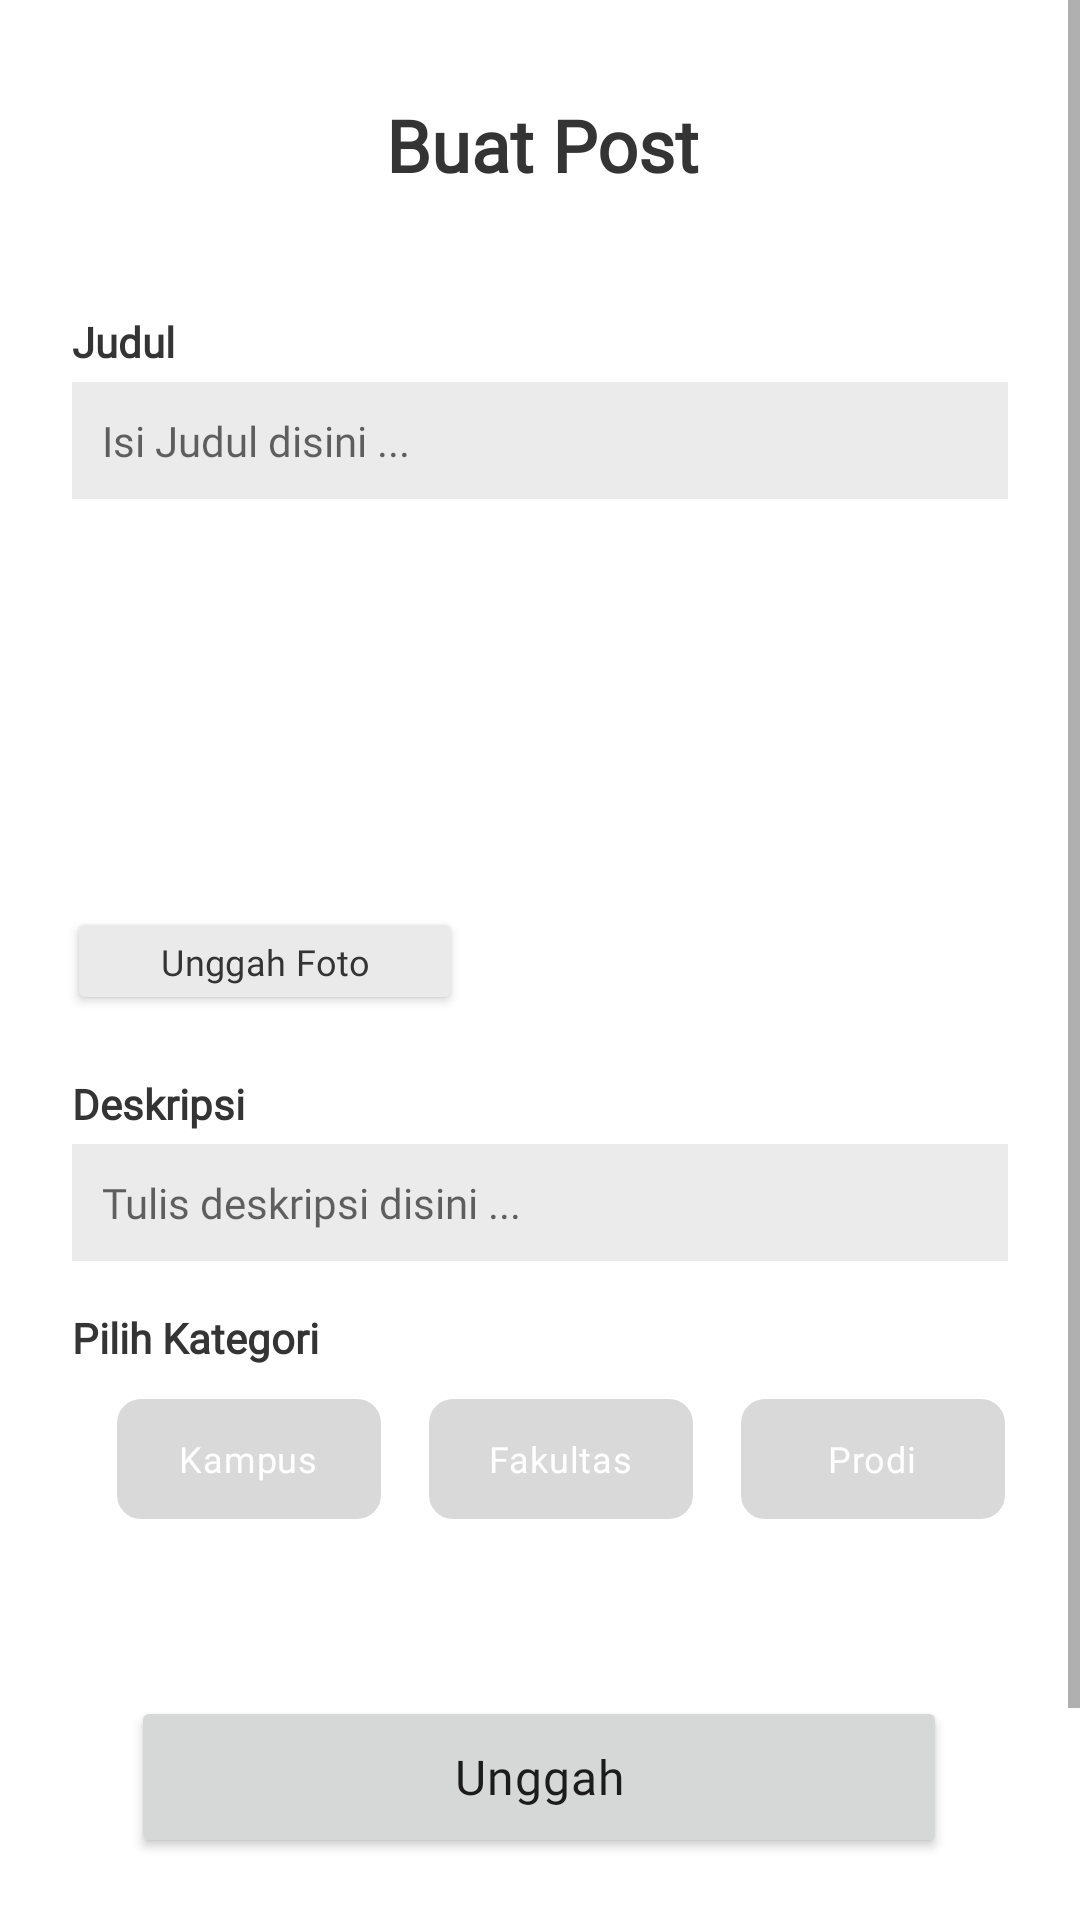

The Android layout XML behind this screen, and the referenced resources:
<!-- AndroidManifest.xml: application theme Theme.MyUnpad -->
<!-- res/layout/fragment_add_post.xml -->
<?xml version="1.0" encoding="utf-8"?>
<ScrollView xmlns:android="http://schemas.android.com/apk/res/android"
    xmlns:app="http://schemas.android.com/apk/res-auto"
    xmlns:tools="http://schemas.android.com/tools"
    android:layout_width="match_parent"
    android:layout_height="match_parent"
    tools:context=".ui.addpost.AddPostFragment">

    <androidx.constraintlayout.widget.ConstraintLayout
        android:layout_width="match_parent"
        android:layout_height="wrap_content"
        android:paddingBottom="100dp">

        <TextView
            android:id="@+id/tv_judul"
            android:layout_width="match_parent"
            android:layout_height="23dp"
            android:layout_marginStart="24dp"
            android:layout_marginTop="40dp"
            android:layout_marginEnd="24dp"
            android:fontFamily="@font/bold"
            android:text="Judul "
            android:textColor="#343434"
            android:textSize="14sp"
            android:textStyle="bold"
            app:layout_constraintEnd_toEndOf="parent"
            app:layout_constraintHorizontal_bias="0.0"
            app:layout_constraintStart_toStartOf="parent"
            app:layout_constraintTop_toBottomOf="@+id/iv_buatpost" />


        <com.google.android.material.textfield.TextInputEditText
            android:id="@+id/et_judul"
            android:layout_width="match_parent"
            android:layout_height="wrap_content"
            android:layout_marginStart="24dp"
            android:layout_marginEnd="24dp"
            android:background="#EBEBEB"
            android:fontFamily="@font/light"
            android:paddingStart="10dp"
            android:paddingTop="10dp"
            android:hint="Isi Judul disini ..."
            android:paddingEnd="10dp"
            android:paddingBottom="10dp"
            android:textSize="14sp"
            app:layout_constraintEnd_toEndOf="parent"
            app:layout_constraintHorizontal_bias="1.0"
            app:layout_constraintStart_toStartOf="parent"
            app:layout_constraintTop_toBottomOf="@+id/tv_judul" />

        <TextView
            android:id="@+id/tv_konten"
            android:layout_width="match_parent"
            android:layout_height="23dp"
            android:layout_marginStart="24dp"
            android:layout_marginTop="20dp"
            android:layout_marginEnd="24dp"
            android:fontFamily="@font/bold"
            android:text="Deskripsi"
            android:textColor="#343434"
            android:textSize="14sp"
            android:textStyle="bold"
            app:layout_constraintEnd_toEndOf="parent"
            app:layout_constraintHorizontal_bias="0.0"
            app:layout_constraintStart_toStartOf="parent"
            app:layout_constraintTop_toBottomOf="@+id/btn_unggahfoto" />

        <com.google.android.material.textfield.TextInputEditText
            android:id="@+id/et_konten"
            android:layout_width="match_parent"
            android:layout_height="wrap_content"
            android:layout_marginStart="24dp"
            android:layout_marginEnd="24dp"
            android:background="#EBEBEB"
            android:fontFamily="@font/light"
            android:hint="Tulis deskripsi disini ..."
            android:paddingStart="10dp"
            android:paddingTop="10dp"
            android:paddingEnd="10dp"
            android:paddingBottom="10dp"
            android:textSize="14sp"
            app:layout_constraintEnd_toEndOf="parent"
            app:layout_constraintHorizontal_bias="0.571"
            app:layout_constraintStart_toStartOf="parent"
            app:layout_constraintTop_toBottomOf="@+id/tv_konten" />

        <TextView
            android:id="@+id/iv_buatpost"
            android:layout_width="wrap_content"
            android:layout_height="wrap_content"
            android:layout_marginTop="32dp"
            android:fontFamily="@font/bold"
            android:text="Buat Post"
            android:textColor="#343434"
            android:textSize="24sp"
            android:textStyle="bold"
            app:layout_constraintEnd_toEndOf="parent"
            app:layout_constraintHorizontal_bias="0.503"
            app:layout_constraintStart_toStartOf="parent"
            app:layout_constraintTop_toTopOf="parent" />

        <Button
            android:id="@+id/btn_unggahfoto"
            android:layout_width="132dp"
            android:layout_height="36dp"
            android:layout_marginStart="16dp"
            android:layout_marginTop="16dp"
            android:backgroundTint="#EAEAEA"
            android:fontFamily="@font/semibold"
            android:foregroundTint="#EBEBEB"
            android:letterSpacing="0.01"
            android:text="Unggah Foto"
            android:textAllCaps="false"
            android:textColor="#343434"
            android:textSize="12sp"
            app:cornerRadius="30dp"
            app:iconTint="#D8D8D8"
            app:layout_constraintEnd_toEndOf="parent"
            app:layout_constraintHorizontal_bias="0.03"
            app:layout_constraintStart_toStartOf="parent"
            app:layout_constraintTop_toBottomOf="@+id/iv_gambar"
            app:rippleColor="#D8D8D8" />

        <Button
            android:id="@+id/btn_upload"
            android:layout_width="272dp"
            android:layout_height="54dp"
            android:layout_marginStart="20dp"
            android:layout_marginTop="48dp"
            android:layout_marginEnd="20dp"
            android:fontFamily="@font/bold"
            android:letterSpacing="0.02"
            android:text="Unggah"
            android:textAllCaps="false"
            android:textSize="16sp"
            app:cornerRadius="10dp"
            app:layout_constraintEnd_toEndOf="parent"
            app:layout_constraintHorizontal_bias="0.49"
            app:layout_constraintStart_toStartOf="parent"
            app:layout_constraintTop_toBottomOf="@+id/rg_kategori" />

        <RadioGroup
            android:id="@+id/rg_kategori"
            android:layout_width="326dp"
            android:layout_height="62dp"
            android:gravity="center"
            android:orientation="horizontal"
            app:layout_constraintEnd_toEndOf="parent"
            app:layout_constraintHorizontal_bias="0.0"
            app:layout_constraintStart_toStartOf="@+id/iv_pilihkategori"
            app:layout_constraintTop_toBottomOf="@+id/iv_pilihkategori">

            <RadioButton
                android:id="@+id/rb_kampus"
                android:layout_width="88dp"
                android:layout_height="40dp"
                android:layout_marginHorizontal="8dp"
                android:width="120dp"
                android:background="@drawable/button_selector"
                android:button="@android:color/transparent"
                android:fontFamily="@font/semibold"
                android:gravity="center"
                android:letterSpacing="0.02"
                android:text="Kampus"
                android:textColor="@color/white"
                android:textSize="12sp" />

            <RadioButton
                android:id="@+id/rb_fakultas"
                android:layout_width="88dp"
                android:layout_height="40dp"
                android:layout_marginHorizontal="8dp"
                android:width="120dp"
                android:background="@drawable/button_selector"
                android:button="@android:color/transparent"
                android:fontFamily="@font/semibold"
                android:gravity="center"
                android:letterSpacing="0.02"
                android:text="Fakultas"
                android:textColor="@color/white"
                android:textSize="12sp" />

            <RadioButton
                android:id="@+id/rb_prodi"
                android:layout_width="88dp"
                android:layout_height="40dp"
                android:layout_marginHorizontal="8dp"
                android:width="120dp"
                android:background="@drawable/button_selector"
                android:button="@android:color/transparent"
                android:fontFamily="@font/semibold"
                android:gravity="center"
                android:letterSpacing="0.02"
                android:text="Prodi"
                android:textColor="@color/white"
                android:textSize="12sp" />

        </RadioGroup>

        <TextView
            android:id="@+id/iv_pilihkategori"
            android:layout_width="match_parent"
            android:layout_height="wrap_content"
            android:layout_marginStart="24dp"
            android:layout_marginTop="16dp"
            android:layout_marginEnd="24dp"
            android:fontFamily="@font/bold"
            android:text="Pilih Kategori"
            android:textColor="#343434"
            android:textSize="14sp"
            android:textStyle="bold"
            app:layout_constraintEnd_toEndOf="parent"
            app:layout_constraintHorizontal_bias="0.0"
            app:layout_constraintStart_toStartOf="parent"
            app:layout_constraintTop_toBottomOf="@+id/et_konten" />

        <ImageView
            android:id="@+id/iv_gambar"
            android:layout_width="100dp"
            android:layout_height="100dp"
            android:layout_marginTop="20dp"
            android:src="@drawable/ic_baseline_profile_24"
            app:layout_constraintEnd_toEndOf="parent"
            app:layout_constraintHorizontal_bias="0.099"
            app:layout_constraintStart_toStartOf="parent"
            app:layout_constraintTop_toBottomOf="@+id/et_judul" />

    </androidx.constraintlayout.widget.ConstraintLayout>


</ScrollView>
<!-- resources referenced by this layout -->
<resources>
  <color name="white">#FFFFFFFF</color>
  <!-- drawable button_selector (drawable) -->
  <?xml version="1.0" encoding="utf-8"?>
  <selector xmlns:android="http://schemas.android.com/apk/res/android">
  
      <item android:drawable="@drawable/button_selected"
          android:state_checked="true" />
  
      <item android:drawable="@drawable/button_unselected"
          android:state_checked="false" />
  </selector>
  <style name="Theme.MyUnpad" parent="Theme.MaterialComponents.DayNight.DarkActionBar">
          
          <item name="colorPrimary">#0C1357</item>
          <item name="colorPrimaryVariant">#0C1357</item>
          <item name="colorOnPrimary">@color/white</item>
          
          <item name="colorSecondary">@color/teal_200</item>
          <item name="colorSecondaryVariant">@color/teal_700</item>
          <item name="colorOnSecondary">@color/black</item>
          
          <item name="android:statusBarColor">?attr/colorPrimaryVariant</item>
          
      </style>
  <!-- drawable button_selected (drawable) -->
  <?xml version="1.0" encoding="utf-8"?>
  <shape xmlns:android="http://schemas.android.com/apk/res/android">
      <solid android:color="#FFC031" />
      <corners android:radius="8dp" />
  </shape>
  <!-- drawable button_unselected (drawable) -->
  <?xml version="1.0" encoding="utf-8"?>
  <shape xmlns:android="http://schemas.android.com/apk/res/android">
      <solid android:color="#D9D9D9" /> 
      <corners android:radius="8dp" />
  </shape>
  <color name="teal_200">#0C1357</color>
  <color name="teal_700">#0C1357</color>
  <color name="black">#FF000000</color>
</resources>
